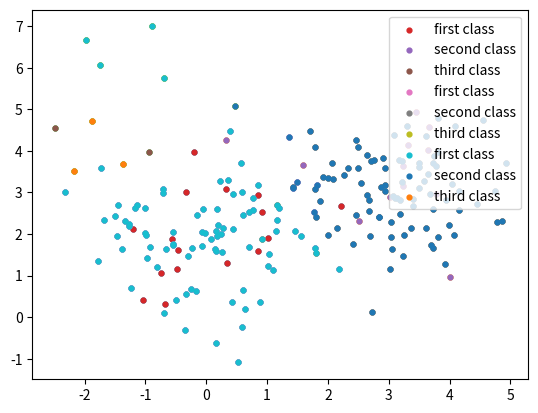

This figure's Python source:
# -- coding: utf-8 --
import numpy as np
import matplotlib.pyplot as plt
from scipy.stats import multivariate_normal
import math


# 随机生成由3个二元的正态分布所组成的数据, 二维的更加直观
def data_generation(mu1, cov1, mu2, cov2, mu3, cov3):
    first_gauss = np.random.multivariate_normal(mu1, cov1, 100, check_valid="raise")
    second_gauss = np.random.multivariate_normal(mu2, cov2, 100, check_valid="raise")
    third_gauss = np.random.multivariate_normal(mu3, cov3, 10, check_valid="raise")

    # 绘制出数据的分布
    plots1 = plt.scatter(first_gauss[:, 0], first_gauss[:, 1], s=12)
    plots2 = plt.scatter(second_gauss[:, 0], second_gauss[:, 1], s=12)
    plots3 = plt.scatter(third_gauss[:, 0], third_gauss[:, 1], s=12)
    legend = plt.legend([plots1, plots2, plots3], ['first gauss', 'second gauss', 'third guass'], loc='upper right')
    plt.grid()
    plt.show()

    # 添加label，这里的方法有点蠢
    first_gauss = np.pad(first_gauss, pad_width=1, mode='constant', constant_values=0)[1:-1, 1:]
    second_gauss = np.pad(second_gauss, pad_width=1, mode='constant', constant_values=1)[1:-1, 1:]
    third_gauss = np.pad(third_gauss, pad_width=1, mode='constant', constant_values=2)[1:-1, 1:]

    data = np.row_stack((first_gauss, second_gauss, third_gauss))
    # print(data)
    # print(len(data))
    return data


def nb(all_data):
    # 打乱数据，然后划分为训练集与测试集
    np.random.shuffle(all_data)
    train_data = all_data[:30]
    test_data = all_data[30:]
    train_length = len(train_data)
    count1, count2, count0 = 0, 0, 0
    train_data1 = []
    train_data2 = []
    train_data0 = []
    res_plot(train_data[:, :-1], train_data[:, -1])

    # 首先需要计算先验概率
    for i in range(train_length):
        label = int(train_data[i, 2])
        if label == 0:
            train_data0.append(train_data[i])
            count0 += 1
        elif label == 1:
            train_data1.append(train_data[i])
            count1 += 1
        else:
            train_data2.append(train_data[i])
            count2 += 1

    # print(np.array(train_data0))
    prior_prob0 = count0 / train_length
    prior_prob1 = count1 / train_length
    prior_prob2 = count2 / train_length

    # 然后需要计算输入x的每一个维度下，对于不同类别的概率分布
    # 在离散情况下直接通过计算频数即可，连续情况下则需要假设其分布，这里假设为高斯分布（实际上也就是高斯分布(*^▽^*)
    # 计算平均值与标准差
    train_data = [np.array(train_data0), np.array(train_data1), np.array(train_data2)]
    mean = np.ones(shape=(3, 2))
    std = np.ones(shape=(3, 2))
    for i in range(3):
        for j in range(2):
            mean[i, j] = np.mean(train_data[i][:, j])
            std[i, j] = np.std(train_data[i][:, j])

    # ---------------------这样就求出来了先验概率与条件概率，接下来就可以进行预测了--------------------
    right = 0
    wrong = 0
    res_class = []
    # 通过高斯分布来计算每个参数的概率
    for i in range(len(test_data)):
        prob = [prior_prob0, prior_prob1, prior_prob2]
        for j in range(3):
            for k in range(2):
                prob[j] = prob[j] * gaussian_probability(test_data[i][k], mean[j][k], std[j][k])

        res_class.append(prob.index(max(prob)))
        if prob.index(max(prob)) == int(test_data[i][2]):
            right += 1
        else:
            wrong += 1
    res_plot(test_data[:, :-1], test_data[:, -1])
    res_plot(test_data[:, :-1], res_class)
    print('预测的准确率为：', right / len(test_data))


def res_plot(x, y):
    data_length = len(x)
    all_data = [[], [], []]
    for i in range(data_length):
        label = y[i]
        if label == 0:
            all_data[0].append([x[i][0], x[i][1]])
        elif label == 1:
            all_data[1].append([x[i][0], x[i][1]])
        else:
            all_data[2].append([x[i][0], x[i][1]])
    class1 = np.array(all_data[0])
    class2 = np.array(all_data[1])
    class3 = np.array(all_data[2])
    print(class3)
    plt.scatter(class1[:, 0], class1[:, 1], s=12, label='first class')
    plt.scatter(class2[:, 0], class2[:, 1], s=12, label='second class')
    plt.scatter(class3[:, 0], class3[:, 1], s=12, label='third class')
    plt.legend(loc='upper right')
    plt.grid()
    plt.show()


def gaussian_probability(x, mean, std):
    exponent = math.exp(-(math.pow(x - mean, 2) / (2 * math.pow(std, 2))))
    return (1 / (math.sqrt(2 * math.pi) * std)) * exponent


if __name__ == '__main__':
    data = data_generation([0, 2], np.identity(2), [3, 3], np.identity(2), [-1, 5], np.identity(2))
    nb(data)
